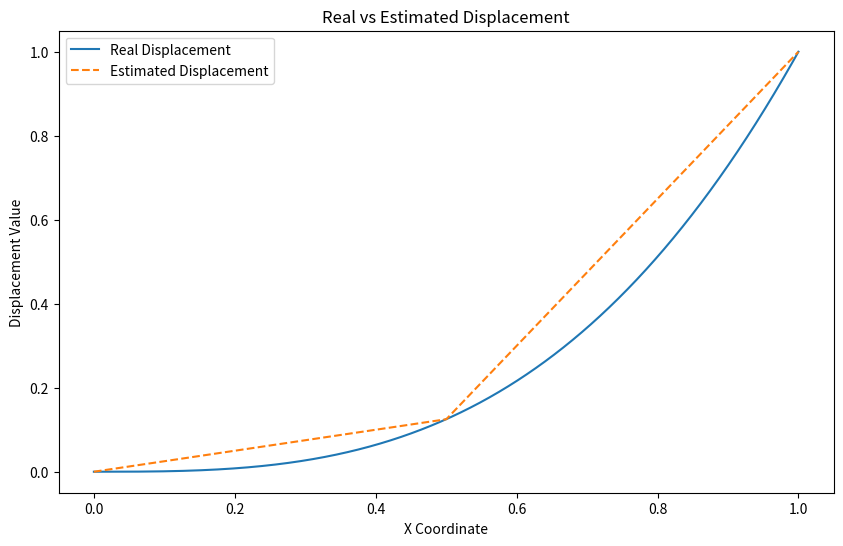

Python code for this plot:
import numpy as np
import matplotlib.pyplot as plt



def calculate_displacements(number_of_elements, x_element_steps=1000, plot = False):
    # Calculate the element length and coordinate steps
    element_length = 1 / number_of_elements
    x_element_coordinate = np.linspace(0, element_length, x_element_steps)
    
    # Global coordinates
    x_global_coordinate = np.linspace(0, 1, x_element_steps * number_of_elements)

    # Estimated displacement for one element
    def estimated_displacement_element(x_element_coordinate):
        displacement = np.zeros_like(x_element_coordinate)
        xe2 = x_element_coordinate[-1]
        xe1 = x_element_coordinate[0]
        ue1 = np.power(xe1, 3)
        ue2 = np.power(xe2, 3)
        
        for i, x in enumerate(x_element_coordinate):
            displacement[i] = ((xe2 - x) * ue1 + (x - xe1) * ue2) / element_length
        return displacement
    
    # Real displacement for global coordinates
    def real_displacement_global(x_global_coordinate):
        return np.power(x_global_coordinate, 3)

    # Calculate and concatenate estimated displacement for each element
    estimated_disp_global = np.concatenate([
        estimated_displacement_element(x_element_coordinate + i * element_length) 
        for i in range(number_of_elements)
    ])

    # Real displacement for the entire domain
    real_disp_global = real_displacement_global(x_global_coordinate)
    
    # Plotting
    if plot:
        plot_displacement(estimated_disp_global, real_disp_global, x_global_coordinate)

    #return estimated_disp_global, real_disp_global 


def calculate_strains(number_of_elements, x_element_steps=1000, plot = False):
    # Calculate the element length and coordinate steps
    element_length = 1 / number_of_elements
    x_element_coordinate = np.linspace(0, element_length, x_element_steps)
    
    # Global coordinates
    x_global_coordinate = np.linspace(0, 1, x_element_steps * number_of_elements)

    # Estimated strain for one element
    def estimated_strain_element(x_element_coordinate):
        xe1 = x_element_coordinate[0]
        xe2 = x_element_coordinate[-1]
        ue1 = np.power(xe1, 3)
        ue2 = np.power(xe2, 3)
        strain = (ue2 - ue1) / element_length
        return np.full_like(x_element_coordinate, strain)
    
    # Real strain for global coordinates
    def real_strain_global(x_global_coordinate):
        return 3 * np.power(x_global_coordinate, 2)

    # Calculate and concatenate estimated strain for each element
    estimated_strain_global = np.concatenate([
        estimated_strain_element(x_element_coordinate + i * element_length) 
        for i in range(number_of_elements)
    ])

    # Real strain for the entire domain
    real_strain_global = real_strain_global(x_global_coordinate)
    
    # Plotting
    if plot:
        plot_strain(estimated_strain_global, real_strain_global, x_global_coordinate)

    #return estimated_strain_global, real_strain_global


# Plot functions
def plot_displacement(estimated_disp_global, real_disp_global, x_global_coordinate):
    plt.figure(figsize=(10, 6))
    plt.plot(x_global_coordinate, real_disp_global, label='Real Displacement')
    plt.plot(x_global_coordinate, estimated_disp_global, '--', label='Estimated Displacement')
    plt.legend()
    plt.xlabel('X Coordinate')
    plt.ylabel('Displacement Value')
    plt.title('Real vs Estimated Displacement')
    plt.show()

def plot_strain(estimated_strain_global, real_strain_global, x_global_coordinate):
    plt.figure(figsize=(10, 6))
    plt.plot(x_global_coordinate, real_strain_global, label='Real Strain')
    plt.plot(x_global_coordinate, estimated_strain_global, '--', label='Estimated Strain')
    plt.legend()
    plt.xlabel('X Coordinate')
    plt.ylabel('Strain Value')
    plt.title('Real vs Estimated Strain')
    plt.show()





# Calculate displacements for a unit length bar divided into any number of elements
calculate_displacements(2, plot=True)  
# calculate_displacements(4)  
#calculate_displacements(number_of_elements=8, plot=True)  

# Calculate strains for a unit length bar divided into any number of elements
calculate_strains(2)
# calculate_strains(4)
# calculate_strains(number_of_elements=8 , plot=True)

